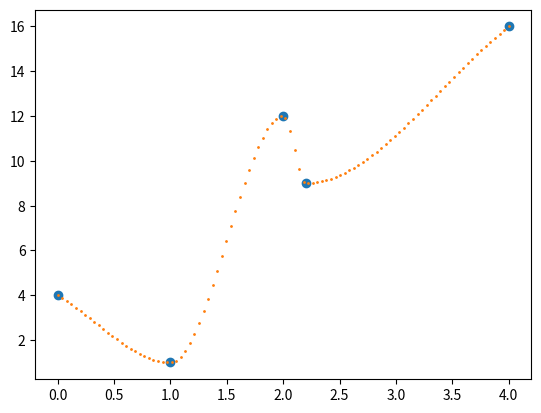

Generate this figure with matplotlib:
import math

import numpy as np
import matplotlib.pyplot as plt


"""
Algorithm was taken from the javascript implementation at:
https://en.wikipedia.org/wiki/Monotone_cubic_interpolation
"""


def create_interpolant(points):
    xs = points[:, 0]
    ys = points[:, 1]

    # Get consecutive differences and slopes
    dys = []
    dxs = []
    ms = []
    for i in range(len(points) - 1):
        dx = xs[i + 1] - xs[i]
        dy = ys[i + 1] - ys[i]
        m = dy / dx
        dxs.append(dx)
        dys.append(dy)
        ms.append(m)

    # Get degree - 1 coefficients
    c1s = [ms[0]]
    for i in range(len(dxs) - 1):
        m = ms[i]
        m_next = ms[i + 1]
        if m * m_next <= 0.0:
            c1s.append(0)
        else:
            dx_ = dxs[i]
            dx_next = dxs[i + 1]
            common = dx_ + dx_next
            c1s.append(3.0 * common / ((common + dx_next) / m + (common + dx_) / m_next))
    c1s.append(ms[-1])

    c2s = []
    c3s = []
    for i in range(len(c1s) - 1):
        c1 = c1s[i]
        m_ = ms[i]
        inv_dx = 1.0 / dxs[i]
        common_ = c1 + c1s[i + 1] - m_ - m_
        c2s.append((m_ - c1 - common_) * inv_dx)
        c3s.append(common_ * inv_dx * inv_dx)

    def func(x):
        # The rightmost point in the dataset should give an exact result var
        i = len(xs) - 1
        if x == xs[i]:
            return ys[i]

        # Search for the interval x is in, returning the corresponding y if x is one of the original xs
        low = 0
        mid = len(c3s) - 1
        high = len(c3s) - 1
        while low <= high:
            mid = math.floor(0.5 * (low + high))
            xHere = xs[mid]
            if xHere < x:
                low = mid + 1
            elif xHere > x:
                high = mid - 1
            else:
                return ys[mid]

        i = max(0, high)

        # Interpolate
        diff = x - xs[i]
        diffSq = diff * diff
        return ys[i] + c1s[i] * diff + c2s[i] * diffSq + c3s[i] * diff * diffSq

    return func


if __name__ == '__main__':
    points = np.column_stack(([0.0, 1.0, 2.0, 2.2, 4.0], [4.0, 1.0, 12.0, 9.0, 16.0]))
    plt.plot(points[:, 0], points[:, 1], 'o')

    f = create_interpolant(points)
    coords_to_evaluate = np.linspace(points[0, 0], points[-1, 0], 100)
    results = [f(x) for x in coords_to_evaluate]
    plt.plot(coords_to_evaluate, results, 'o', markersize=1)

    plt.show()
